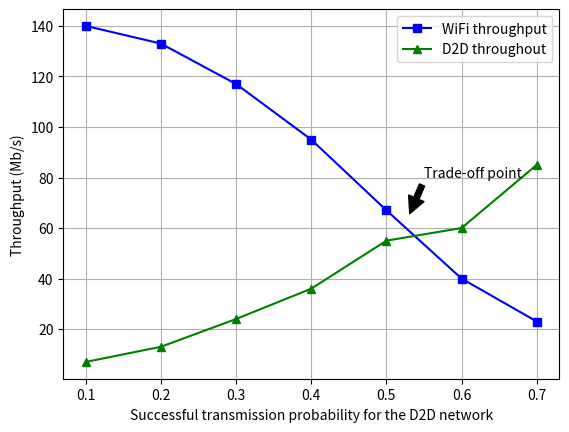

Python code for this plot:
from __future__ import division
import matplotlib.pyplot as plt
import numpy as np 
import matplotlib.ticker as ticker
from matplotlib import colors as mcolors
#===============================================================================
colors = dict(mcolors.BASE_COLORS, **mcolors.CSS4_COLORS)


# evenly sampled time at 200ms intervals
t = np.array([0.1, 0.2, 0.3, 0.4, 0.5, 0.6, 0.7])

t1 = np.array([140, 133, 117, 95, 67, 40, 23])

t2 = np.array([7, 13, 24, 36, 55, 60, 85])

plt.annotate('Trade-off point', xy=(0.53, 65), xytext=(0.55, 80),
            arrowprops=dict(facecolor='black', shrink=0.05),
            )

# red dashes, blue squares and green triangles
plt.plot(t, t1, '-bs', t, t2, '-g^')
plt.xlabel('Successful transmission probability for the D2D network')
plt.ylabel('Throughput (Mb/s)')
plt.grid(True)
plt.legend(['WiFi throughput', 'D2D throughout']) #<-- give a legend
plt.savefig('KSP_2017.eps', format='eps', dpi=400)
plt.show()

# 0.1
# 0.2
# 0.3
# 0.4
# 0.5
# 0.6
# 0.7
# WiFi
# throughput(Mpbs)
# 140
# 133
# 117
# 95
# 67
# 40
# 23
# D2D
# throughput(Mpbs)
# 7
# 13
# 24
# 36
# 55
# 60
# 85
